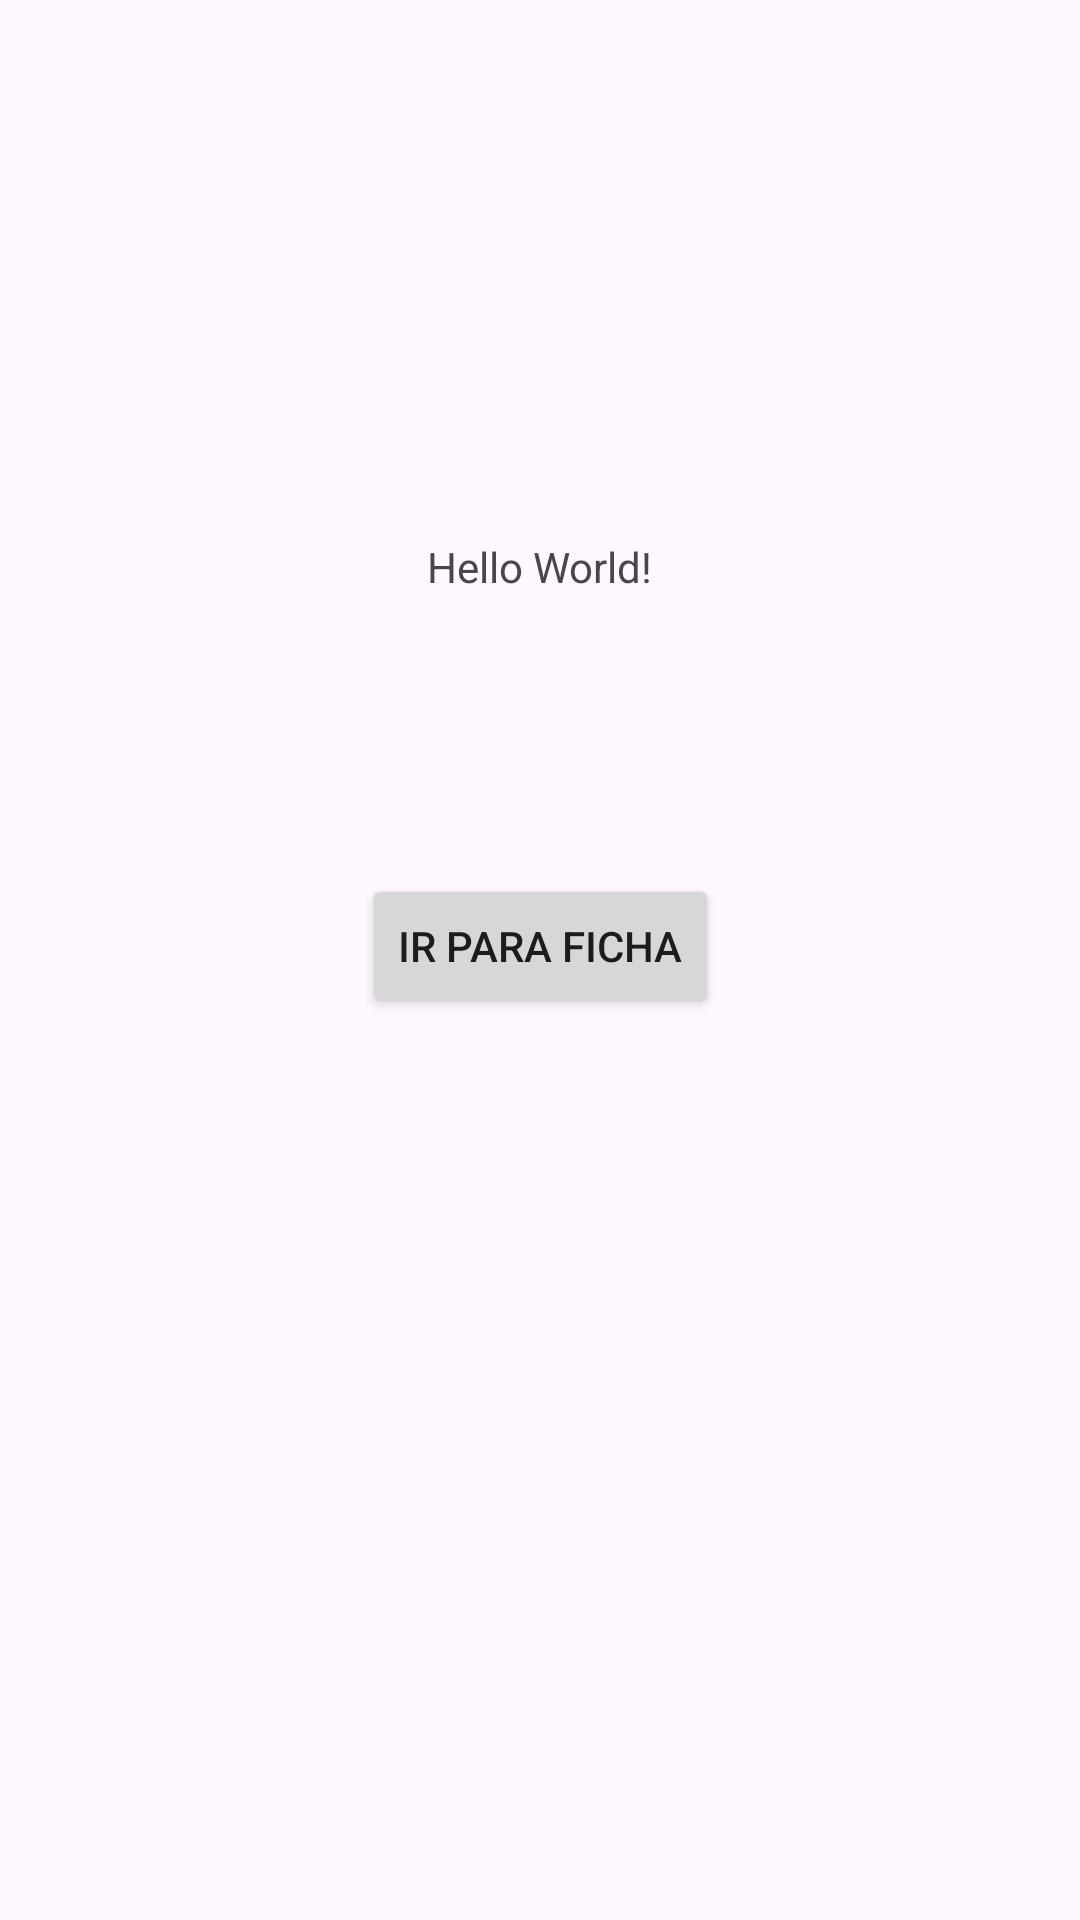

Write the Android layout XML for this screen, with the resource values it uses.
<!-- AndroidManifest.xml: application theme Theme.HEX_Sheet -->
<!-- res/layout/activity_main.xml -->
<?xml version="1.0" encoding="utf-8"?>
<androidx.constraintlayout.widget.ConstraintLayout xmlns:android="http://schemas.android.com/apk/res/android"
    xmlns:app="http://schemas.android.com/apk/res-auto"
    xmlns:tools="http://schemas.android.com/tools"
    android:id="@+id/character_sheet"
    android:layout_width="match_parent"
    android:layout_height="match_parent"
    tools:context=".MainActivity">

    <TextView
        android:id="@+id/textView"
        android:layout_width="wrap_content"
        android:layout_height="wrap_content"
        android:text="Hello World!"
        app:layout_constraintBottom_toBottomOf="parent"
        app:layout_constraintEnd_toEndOf="parent"
        app:layout_constraintStart_toStartOf="parent"
        app:layout_constraintTop_toTopOf="parent"
        app:layout_constraintVertical_bias="0.289" />

    <Button
        android:id="@+id/change_screen_button"
        android:layout_width="wrap_content"
        android:layout_height="wrap_content"
        android:layout_marginTop="93dp"
        android:text="Ir para ficha"
        app:layout_constraintEnd_toEndOf="parent"
        app:layout_constraintStart_toStartOf="parent"
        app:layout_constraintTop_toBottomOf="@+id/textView" />

</androidx.constraintlayout.widget.ConstraintLayout>
<!-- resources referenced by this layout -->
<resources>
  <style name="Theme.HEX_Sheet" parent="Base.Theme.HEX_Sheet" />
  <style name="Base.Theme.HEX_Sheet" parent="Theme.Material3.DayNight.NoActionBar">
          
          
      </style>
</resources>
